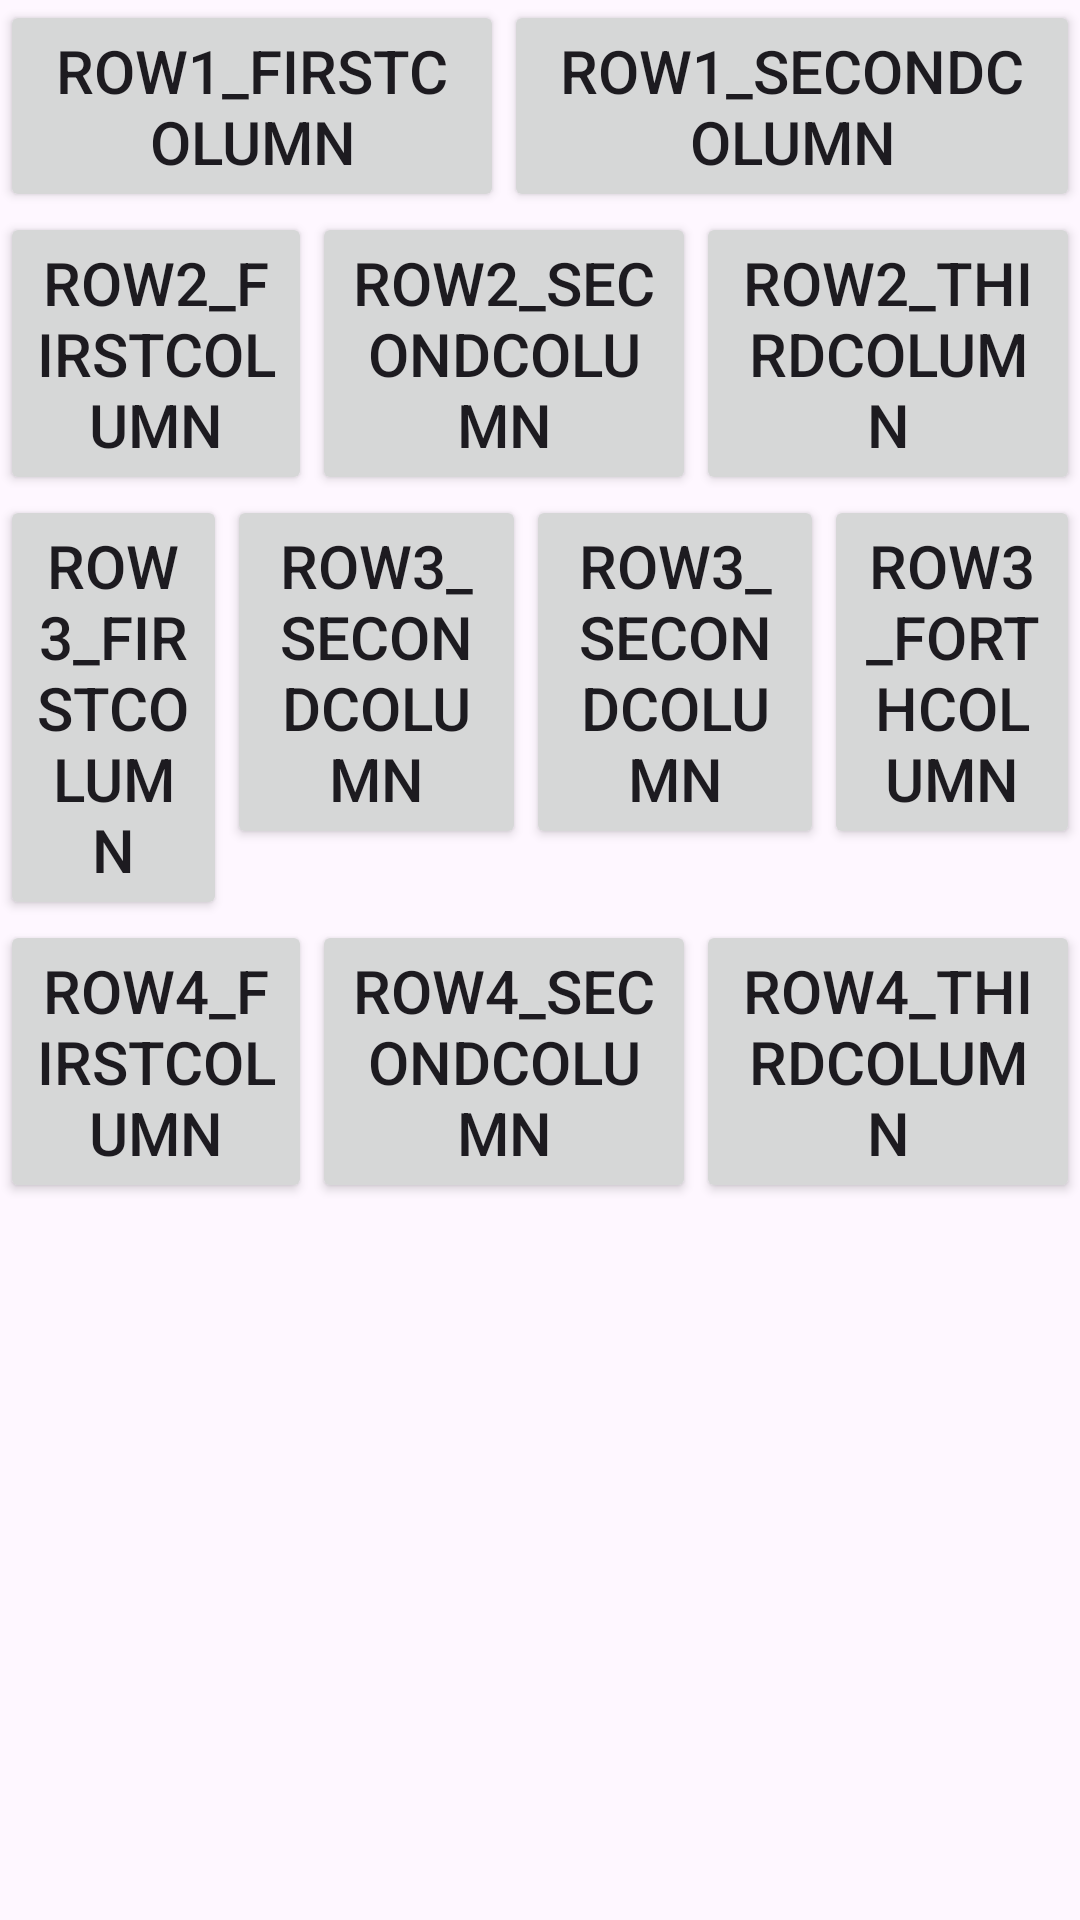

The Android layout XML behind this screen, and the referenced resources:
<!-- AndroidManifest.xml: application theme Theme.Anjilapplab1 -->
<!-- res/layout/activity_table.xml -->
<?xml version="1.0" encoding="utf-8"?>
<TableLayout xmlns:android="http://schemas.android.com/apk/res/android"
    android:layout_width="match_parent"
    android:layout_height="match_parent"
    android:id="@+id/main">
    <TableRow
        android:id="@+id/row1"
        android:layout_width="match_parent"
        android:layout_height="wrap_content">
    <Button
        android:layout_height="wrap_content"
        android:layout_width="wrap_content"
        android:text='Row1_firstcolumn'
        android:textSize="20sp"
        android:layout_weight="1"
        />
    <Button
        android:layout_height="wrap_content"
        android:layout_width="wrap_content"
        android:text='Row1_secondcolumn'
        android:textSize="20sp"
        android:layout_weight="1"
        />
    </TableRow>
    <TableRow
        android:id="@+id/row2"
        android:layout_width="match_parent"
        android:layout_height="wrap_content">
    <Button
        android:layout_height="wrap_content"
        android:layout_width="wrap_content"
        android:text='Row2_firstcolumn'
        android:textSize="20sp"
        android:layout_weight="1"
        />
    <Button
        android:layout_height="wrap_content"
        android:layout_width="wrap_content"
        android:text='Row2_secondcolumn'
        android:textSize="20sp"
        android:layout_weight="1"
        />
    <Button
        android:layout_height="wrap_content"
        android:layout_width="wrap_content"
        android:text='Row2_thirdcolumn'
        android:textSize="20sp"
        android:layout_weight="1"
        />
    </TableRow>
    <TableRow
        android:id="@+id/row3"
        android:layout_width="match_parent"
        android:layout_height="wrap_content">
        <Button
            android:layout_height="wrap_content"
            android:layout_width="wrap_content"
            android:text='Row3_firstcolumn'
            android:textSize="20sp"
            android:layout_weight="1"
            />
        <Button
            android:layout_height="wrap_content"
            android:layout_width="wrap_content"
            android:text='Row3_secondcolumn'
            android:textSize="20sp"
            android:layout_weight="1"
            />
        <Button
            android:layout_height="wrap_content"
            android:layout_width="wrap_content"
            android:text='Row3_secondcolumn'
            android:textSize="20sp"
            android:layout_weight="1"
            />
        <Button
            android:layout_height="wrap_content"
            android:layout_width="wrap_content"
            android:text='Row3_forthcolumn'
            android:textSize="20sp"
            android:layout_weight="1"
            />
    </TableRow>
    <TableRow
            android:id="@+id/row4"
            android:layout_width="match_parent"
            android:layout_height="wrap_content">
            <Button
                android:layout_height="wrap_content"
                android:layout_width="wrap_content"
                android:text='Row4_firstcolumn'
                android:textSize="20sp"
                android:layout_weight="1"
                />
            <Button
                android:layout_height="wrap_content"
                android:layout_width="wrap_content"
                android:text='Row4_secondcolumn'
                android:textSize="20sp"
                android:layout_weight="1"
                />
            <Button
                android:layout_height="wrap_content"
                android:layout_width="wrap_content"
                android:text='Row4_thirdcolumn'
                android:textSize="20sp"
                android:layout_weight="1"
                />

        </TableRow>
</TableLayout>
<!-- resources referenced by this layout -->
<resources>
  <style name="Theme.Anjilapplab1" parent="Base.Theme.Anjilapplab1" />
  <style name="Base.Theme.Anjilapplab1" parent="Theme.Material3.DayNight.NoActionBar">
          
          
      </style>
</resources>
